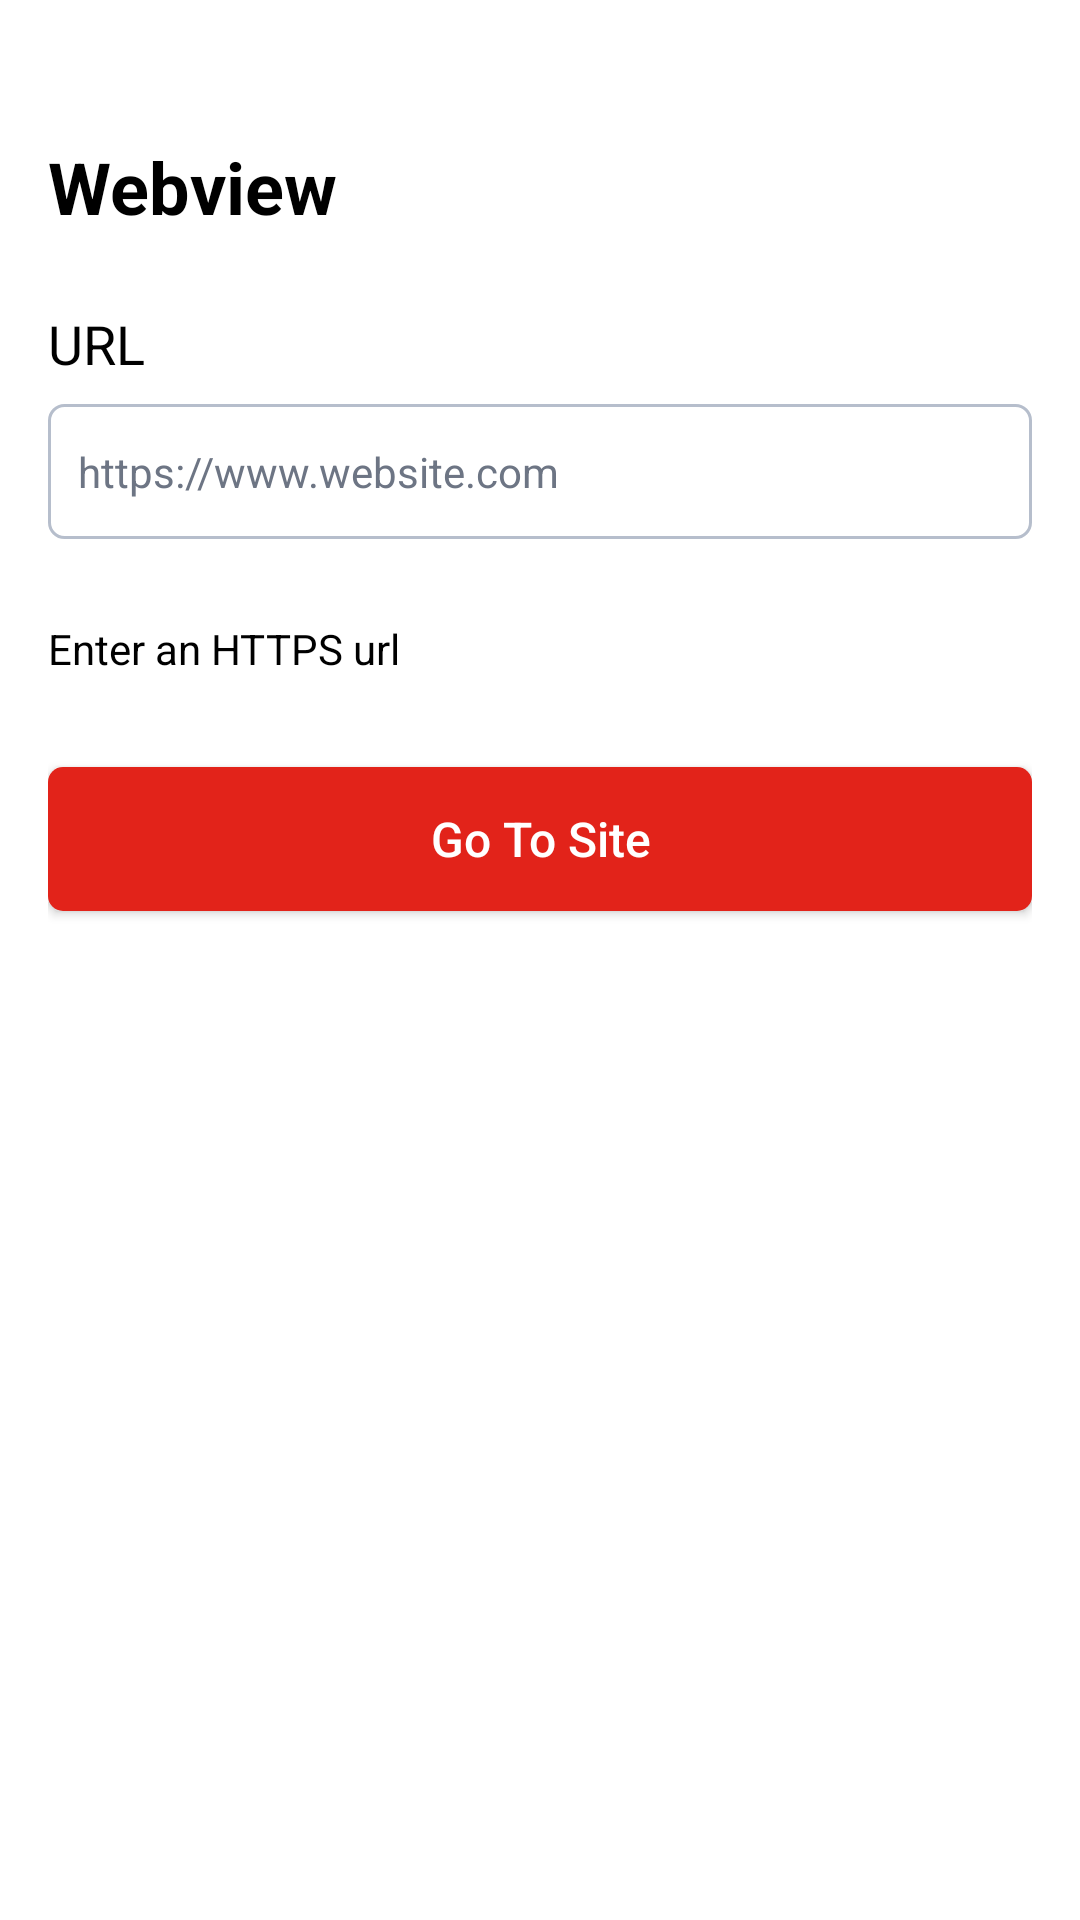

Android layout source for this screen:
<!-- AndroidManifest.xml: application theme AppTheme -->
<!-- res/layout/fragment_web_address.xml -->
<?xml version="1.0" encoding="utf-8"?>
<layout>
<androidx.constraintlayout.widget.ConstraintLayout
    xmlns:android="http://schemas.android.com/apk/res/android"
    xmlns:tools="http://schemas.android.com/tools"
    android:layout_width="match_parent"
    android:layout_height="match_parent"
    xmlns:app="http://schemas.android.com/apk/res-auto"
    tools:context=".view.fragments.WebAddressFragment"
    android:padding="16dp">

    <TextView
        android:id="@+id/webViewTV"
        android:layout_width="match_parent"
        android:layout_height="wrap_content"
        android:text="@string/webview_"
        android:textColor="@color/black"
        android:layout_marginTop="@dimen/titleMarginTop"
        android:textSize="@dimen/titleTextSize"
        android:textStyle="bold"
        app:layout_constraintEnd_toEndOf="parent"
        app:layout_constraintStart_toStartOf="parent"
        app:layout_constraintTop_toTopOf="parent" />

    <TextView
        android:id="@+id/urlTV"
        android:layout_width="match_parent"
        android:layout_height="wrap_content"
        android:text="@string/url"
        android:textColor="@color/black"
        android:textSize="18dp"
        android:layout_marginTop="24dp"
        app:layout_constraintEnd_toEndOf="parent"
        app:layout_constraintStart_toStartOf="parent"
        app:layout_constraintTop_toBottomOf="@id/webViewTV" />

    <RelativeLayout
        android:id="@+id/urlRL"
        android:layout_width="match_parent"
        android:layout_height="45dp"
        android:layout_marginTop="8dp"
        android:background="@drawable/edit_bg_grey"
        app:layout_constraintEnd_toEndOf="parent"
        app:layout_constraintStart_toStartOf="parent"
        app:layout_constraintTop_toBottomOf="@id/urlTV">

        <EditText
            android:id="@+id/urlET"
            style="@style/editTextStyle"
            android:layout_width="match_parent"
            android:layout_height="match_parent"
            android:cursorVisible="true"
            android:gravity="center_vertical"
            android:hint="@string/url_hint"
            android:inputType="textUri"
            android:textColor="@color/black" />

        <ImageView
            android:id="@+id/urlErrorIV"
            android:layout_width="24dp"
            android:layout_height="24dp"
            android:layout_marginEnd="12dp"
            android:visibility="gone"
            android:contentDescription="@string/indicates_error"
            android:src="@drawable/alert"
            android:layout_centerVertical="true"
            android:layout_alignParentEnd="true"/>


    </RelativeLayout>

    <TextView
        android:id="@+id/urlErrorTV"
        android:layout_width="match_parent"
        android:layout_height="wrap_content"
        android:textColor="@color/red"
        android:text="@string/please_provide_a_correct_https_url"
        android:visibility="invisible"
        android:layout_marginTop="4dp"
        app:layout_constraintEnd_toEndOf="parent"
        app:layout_constraintStart_toStartOf="parent"
        app:layout_constraintTop_toBottomOf="@id/urlRL"/>

    <TextView
        android:id="@+id/enterTV"
        android:layout_width="match_parent"
        android:layout_height="wrap_content"
        android:text="@string/enter_an_https_url"
        android:textColor="@color/black"
        android:textSize="14dp"
        android:layout_marginTop="4dp"
        app:layout_constraintEnd_toEndOf="parent"
        app:layout_constraintStart_toStartOf="parent"
        app:layout_constraintTop_toBottomOf="@id/urlErrorTV" />

    <android.widget.Button
        android:id="@+id/goBtn"
        app:layout_constraintEnd_toEndOf="parent"
        app:layout_constraintStart_toStartOf="parent"
        app:layout_constraintTop_toBottomOf="@id/enterTV"
        android:layout_marginTop="30dp"
        android:text="@string/go_to_site"
        android:textColor="@color/white"
        android:textSize="16dp"
        android:contentDescription="@string/tap_to_view_content_of_given_url"
        android:textAllCaps="false"
        android:background="@drawable/login_button_bg"
        android:layout_width="match_parent"
        android:layout_height="wrap_content"/>


</androidx.constraintlayout.widget.ConstraintLayout>
</layout>
<!-- resources referenced by this layout -->
<resources>
  <color name="black">#000000</color>
  <color name="red">#E2231A</color>
  <color name="white">#FFFFFF</color>
  <dimen name="titleMarginTop">30dp</dimen>
  <dimen name="titleTextSize">24dp</dimen>
  <!-- drawable edit_bg_grey (drawable) -->
  <?xml version="1.0" encoding="utf-8"?>
  <shape xmlns:android="http://schemas.android.com/apk/res/android"
      android:shape="rectangle" >
  
      <solid android:color="@color/white" />
  
      <corners
          android:bottomLeftRadius="5dp"
          android:bottomRightRadius="5dp"
          android:topLeftRadius="5dp"
          android:topRightRadius="5dp" />
  
      <stroke android:width="1dp" android:color="@color/edit_text_border"/>
  </shape>
  <!-- drawable login_button_bg (drawable) -->
  <?xml version="1.0" encoding="utf-8"?>
  <selector xmlns:android="http://schemas.android.com/apk/res/android">
      <item android:state_focused="true" android:state_pressed="true"
          android:drawable="@drawable/pressed" />
      <item android:state_focused="false" android:state_pressed="true"
          android:drawable="@drawable/pressed" />
      <item android:drawable="@drawable/not_pressed" />
  </selector>
  <string name="enter_an_https_url">Enter an HTTPS url</string>
  <string name="go_to_site">Go To Site</string>
  <string name="indicates_error">Indicates error</string>
  <string name="please_provide_a_correct_https_url">Please provide a correct https url.</string>
  <string name="tap_to_view_content_of_given_url">Tap to view content of given url</string>
  <string name="url">URL</string>
  <string name="url_hint">https://www.website.com</string>
  <string name="webview_">Webview</string>
  <style name="AppTheme" parent="Theme.MaterialComponents.Light.NoActionBar">
          <item name="colorPrimary">@color/colorPrimary</item>
          <item name="colorPrimaryDark">@color/colorPrimaryDark</item>
          <item name="colorAccent">@color/colorAccent</item>
      </style>
  <color name="edit_text_border">#B6BECC</color>
  <!-- drawable pressed (drawable) -->
  <?xml version="1.0" encoding="utf-8"?>
  <shape xmlns:android="http://schemas.android.com/apk/res/android"
      android:shape="rectangle">
  
      
      <solid
          android:color="@color/light_green_bg" />
  
  
      <corners
          android:bottomLeftRadius="5dp"
          android:bottomRightRadius="5dp"
          android:topLeftRadius="5dp"
          android:topRightRadius="5dp" />
  
  </shape>
  <!-- drawable not_pressed (drawable) -->
  <?xml version="1.0" encoding="utf-8"?>
  <shape xmlns:android="http://schemas.android.com/apk/res/android"
      android:shape="rectangle">
  
      
      <solid
          android:color="@color/red_" />
  
      <corners
          android:bottomLeftRadius="5dp"
          android:bottomRightRadius="5dp"
          android:topLeftRadius="5dp"
          android:topRightRadius="5dp" />
  
  </shape>
  <!-- drawable cursor_drawable (drawable) -->
  <?xml version="1.0" encoding="utf-8"?>
  <shape xmlns:android="http://schemas.android.com/apk/res/android" >
      <size android:width="2dp" />
      <solid android:color="@color/cursor_color"  />
  </shape>
  <color name="hint_color">#6D7584</color>
  <color name="colorPrimary">@color/white</color>
  <color name="colorPrimaryDark">@color/white</color>
  <color name="colorAccent">@color/red_</color>
  <color name="red_">#E2231A</color>
  <color name="cursor_color">#009973</color>
</resources>
